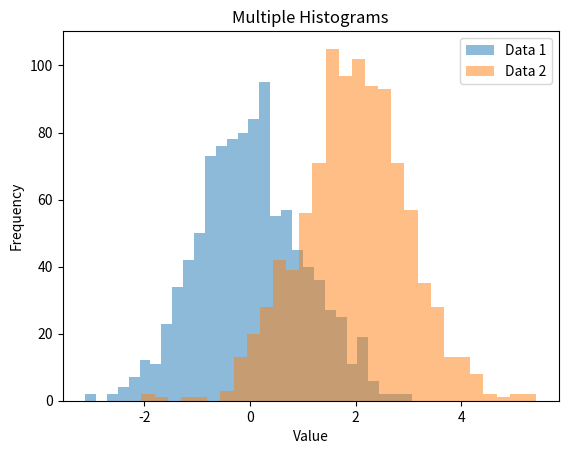

The script that saved this image:
from matplotlib import pyplot as plt
import numpy as np

data1 = np.random.randn(1000)
data2 = np.random.randn(1000) + 2
plt.hist(data1, bins=30, alpha=0.5, label='Data 1')
plt.hist(data2, bins=30, alpha=0.5, label='Data 2')
plt.xlabel('Value')
plt.ylabel('Frequency')
plt.title('Multiple Histograms')
plt.legend()
plt.show()
